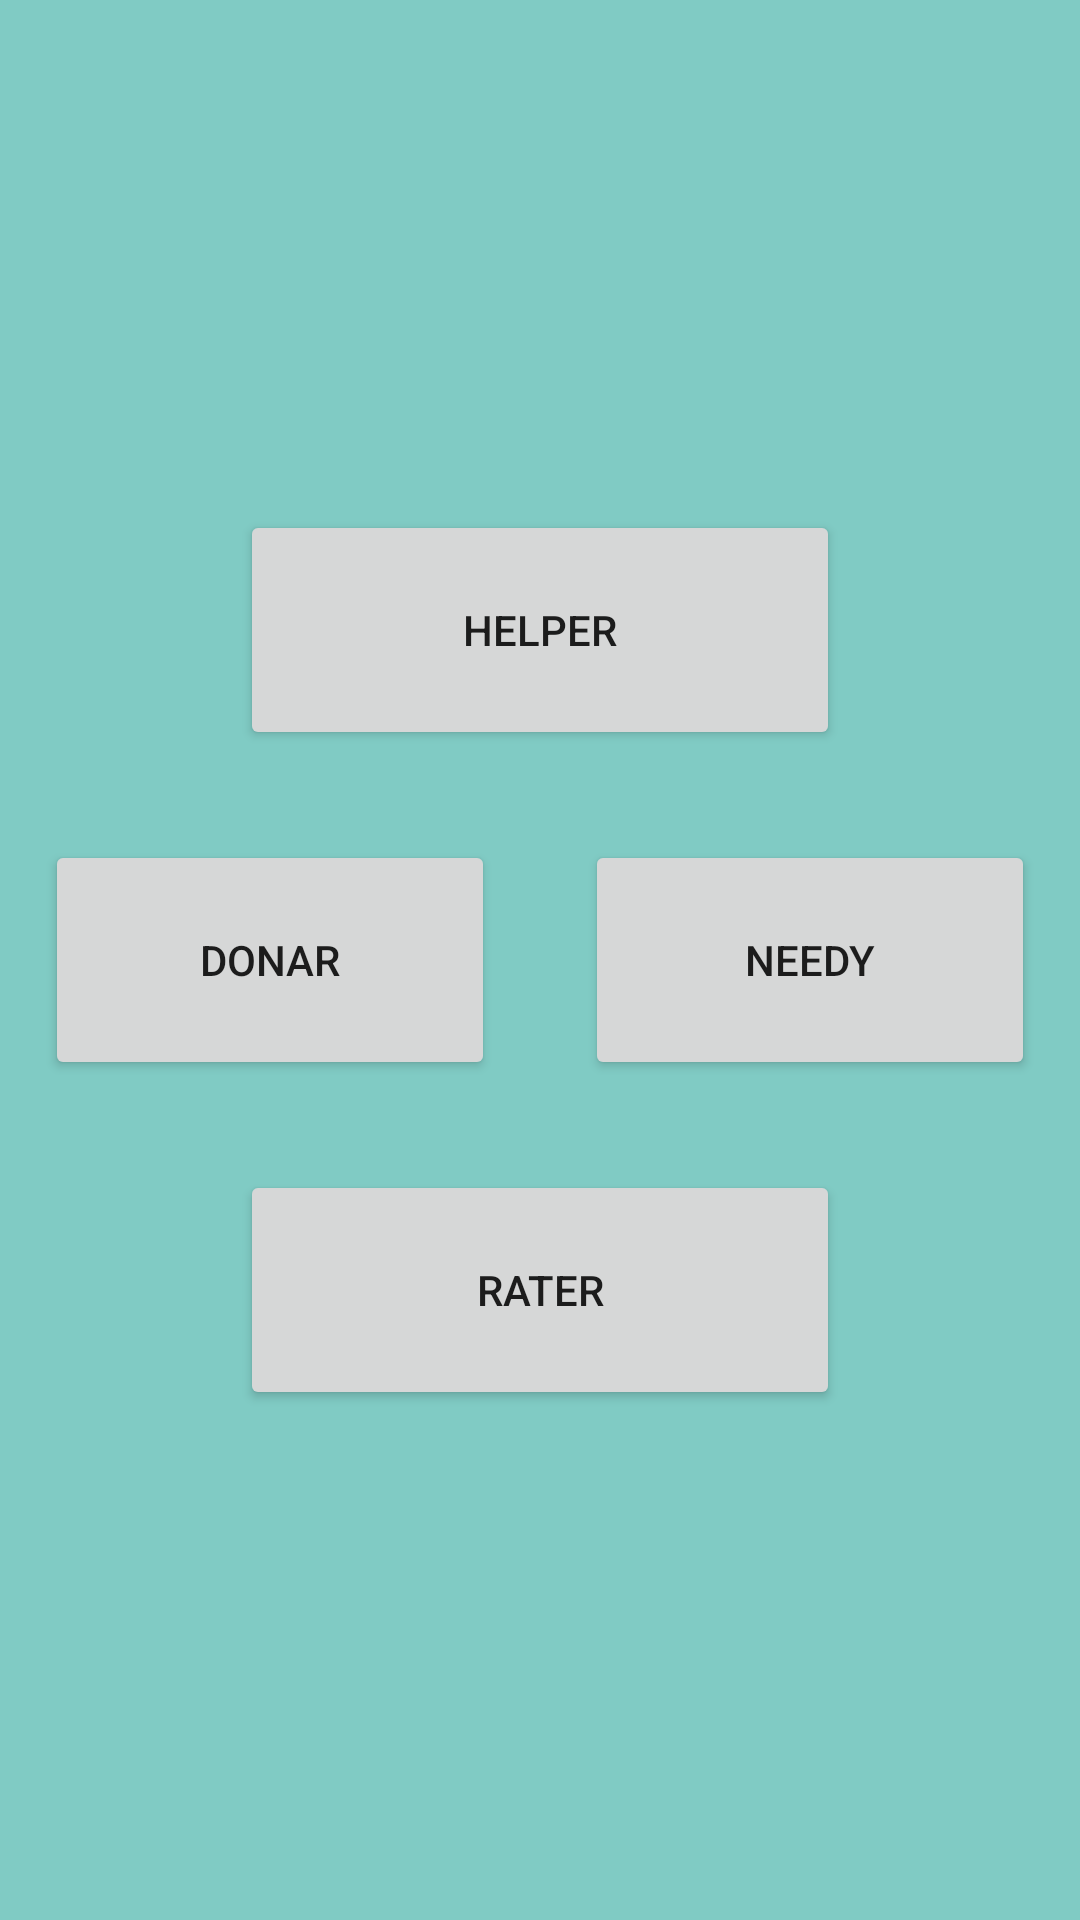

Reconstruct the res/layout file that produces this screen, plus the resources it refers to.
<!-- AndroidManifest.xml: application theme AppTheme -->
<!-- res/layout/location.xml -->
<?xml version="1.0" encoding="utf-8"?>


<RelativeLayout xmlns:android="http://schemas.android.com/apk/res/android"
    android:layout_width="match_parent" android:layout_height="match_parent"
    android:layout_centerHorizontal="true">

    <RelativeLayout
        android:layout_width="wrap_content"
        android:layout_height="wrap_content"
        android:layout_centerVertical="true"
        android:layout_centerHorizontal="true">-

        <Button
            android:id="@+id/button"
            android:layout_width="200dp"
            android:layout_height="80dp"
            android:layout_centerHorizontal="true"
            android:text="Helper"
            android:layout_marginBottom="30dp"/>

        <RelativeLayout
            android:layout_width="wrap_content"
            android:layout_height="wrap_content"
            android:layout_below="@+id/button"
            android:layout_centerHorizontal="true"
            android:id="@+id/relative_layout">
            <Button
                android:id="@+id/button2"
                android:layout_width="150dp"
                android:layout_height="80dp"
                android:text="Donar" />

            <Button
                android:id="@+id/button3"
                android:layout_marginLeft="30dp"
                android:layout_width="150dp"
                android:layout_height="80dp"
                android:text="Needy"
                android:layout_toRightOf="@+id/button2"/>
        </RelativeLayout>

        <Button
            android:id="@+id/button4"
            android:layout_marginTop="30dp"
            android:layout_width="200dp"
            android:layout_height="80dp"
            android:text="Rater"
            android:layout_below="@+id/relative_layout"
            android:layout_centerHorizontal="true"/>
    </RelativeLayout>
</RelativeLayout>
<!-- resources referenced by this layout -->
<resources>
  <style name="AppTheme" parent="Theme.AppCompat.Light.DarkActionBar">
  
          <item name="colorPrimary">?attr/colorPrimaryDark</item>
          <item name="android:colorBackground">@color/accent_material_dark</item>
      </style>
</resources>
